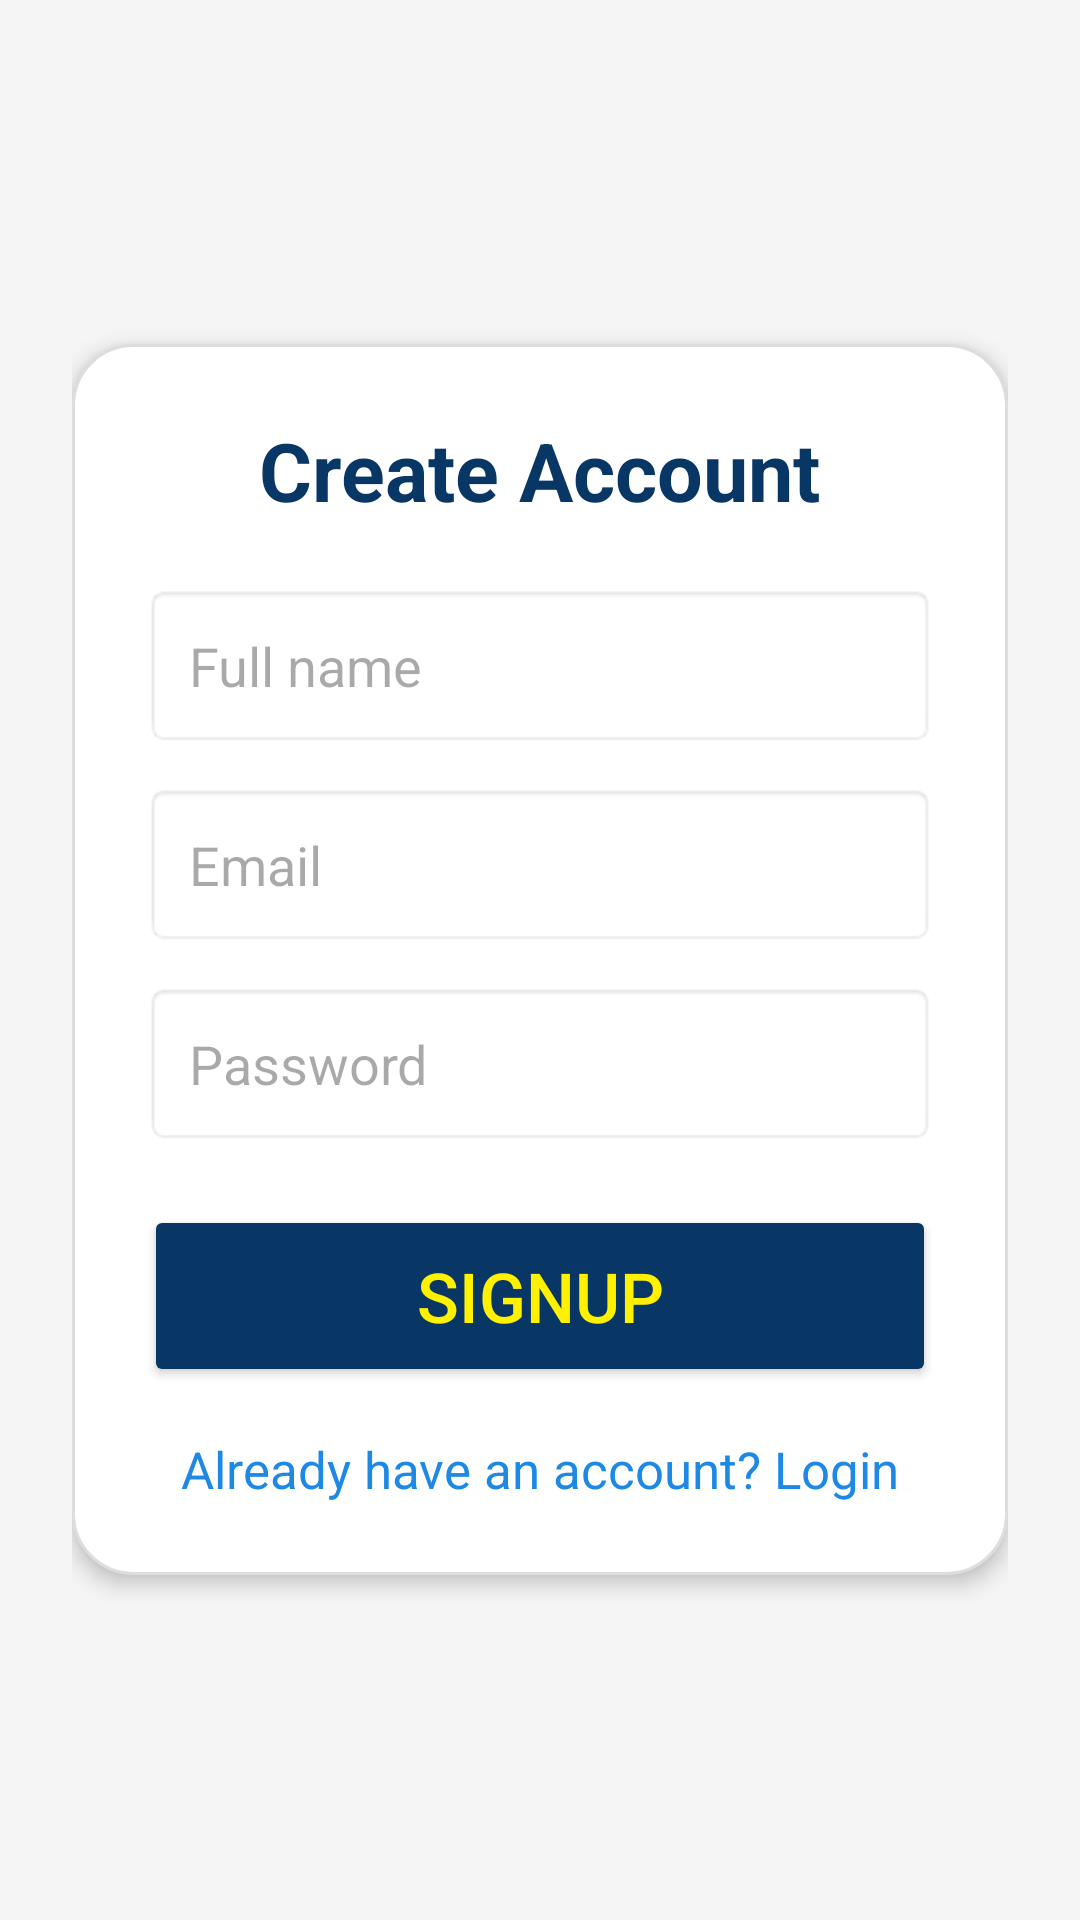

Produce the Android XML layout that renders to this screen, including the resource entries it uses.
<!-- AndroidManifest.xml: application theme Theme.DietApp -->
<!-- res/layout/activity_signup.xml -->
<?xml version="1.0" encoding="utf-8"?>
<LinearLayout xmlns:android="http://schemas.android.com/apk/res/android"
    xmlns:tools="http://schemas.android.com/tools"
    android:id="@+id/main"
    android:layout_width="match_parent"
    android:layout_height="match_parent"
    android:orientation="vertical"
    android:gravity="center"
    android:padding="24dp"
    android:background="#F5F5F5"
    tools:context=".SignupActivity">

    <LinearLayout
        android:layout_width="match_parent"
        android:layout_height="wrap_content"
        android:orientation="vertical"
        android:padding="24dp"
        android:background="@drawable/rounded_container"
        android:elevation="4dp">

        <TextView
            android:layout_width="wrap_content"
            android:layout_height="wrap_content"
            android:layout_gravity="center"
            android:layout_marginBottom="20dp"
            android:text="@string/createAccount"
            android:textColor="#083765"
            android:textSize="27sp"
            android:textStyle="bold" />

        <EditText
            android:id="@+id/etUsername"
            android:layout_width="match_parent"
            android:layout_height="wrap_content"
            android:autofillHints="username"
            android:background="@android:drawable/editbox_background_normal"
            android:hint="@string/full_name"
            android:inputType="textPersonName"
            android:padding="15dp" />

        <EditText
            android:id="@+id/etEmail"
            android:layout_width="match_parent"
            android:layout_height="wrap_content"
            android:layout_marginTop="12dp"
            android:autofillHints="emailAddress"
            android:background="@android:drawable/editbox_background_normal"
            android:hint="@string/email"
            android:inputType="textEmailAddress"
            android:padding="15dp" />

        <EditText
            android:id="@+id/etPassword"
            android:layout_width="match_parent"
            android:layout_height="wrap_content"
            android:layout_marginTop="12dp"
            android:autofillHints="password"
            android:background="@android:drawable/editbox_background_normal"
            android:hint="@string/password"
            android:inputType="textPassword"
            android:padding="15dp" />

        <Button
            android:id="@+id/btnSignup"
            android:layout_width="match_parent"
            android:layout_height="wrap_content"
            android:layout_marginTop="20dp"
            android:backgroundTint="#083765"
            android:padding="15dp"
            android:text="@string/signup"
            android:textColor="#fff100"
            android:textSize="23sp" />

        <TextView
            android:id="@+id/tvLogin"
            android:layout_width="wrap_content"
            android:layout_height="wrap_content"
            android:layout_gravity="center"
            android:layout_marginTop="16dp"
            android:text="@string/loginLocator"
            android:textColor="#1E88E5"
            android:textSize="17sp" />

    </LinearLayout>

</LinearLayout>
<!-- resources referenced by this layout -->
<resources>
  <!-- drawable rounded_container (drawable) -->
  <?xml version="1.0" encoding="utf-8"?>
  <shape xmlns:android="http://schemas.android.com/apk/res/android">
      <solid android:color="#FFFFFF" />
  
      <stroke
          android:width="1dp"
          android:color="#DDDDDD" />
  
      <corners android:radius="20dp" />
  </shape>
  <string name="createAccount">Create Account</string>
  <string name="email">Email</string>
  <string name="full_name">Full name</string>
  <string name="loginLocator">Already have an account? Login</string>
  <string name="password">Password</string>
  <string name="signup">Signup</string>
  <style name="Theme.DietApp" parent="Base.Theme.DietApp" />
  <style name="Base.Theme.DietApp" parent="Theme.Material3.DayNight.NoActionBar">
          
          
      </style>
</resources>
